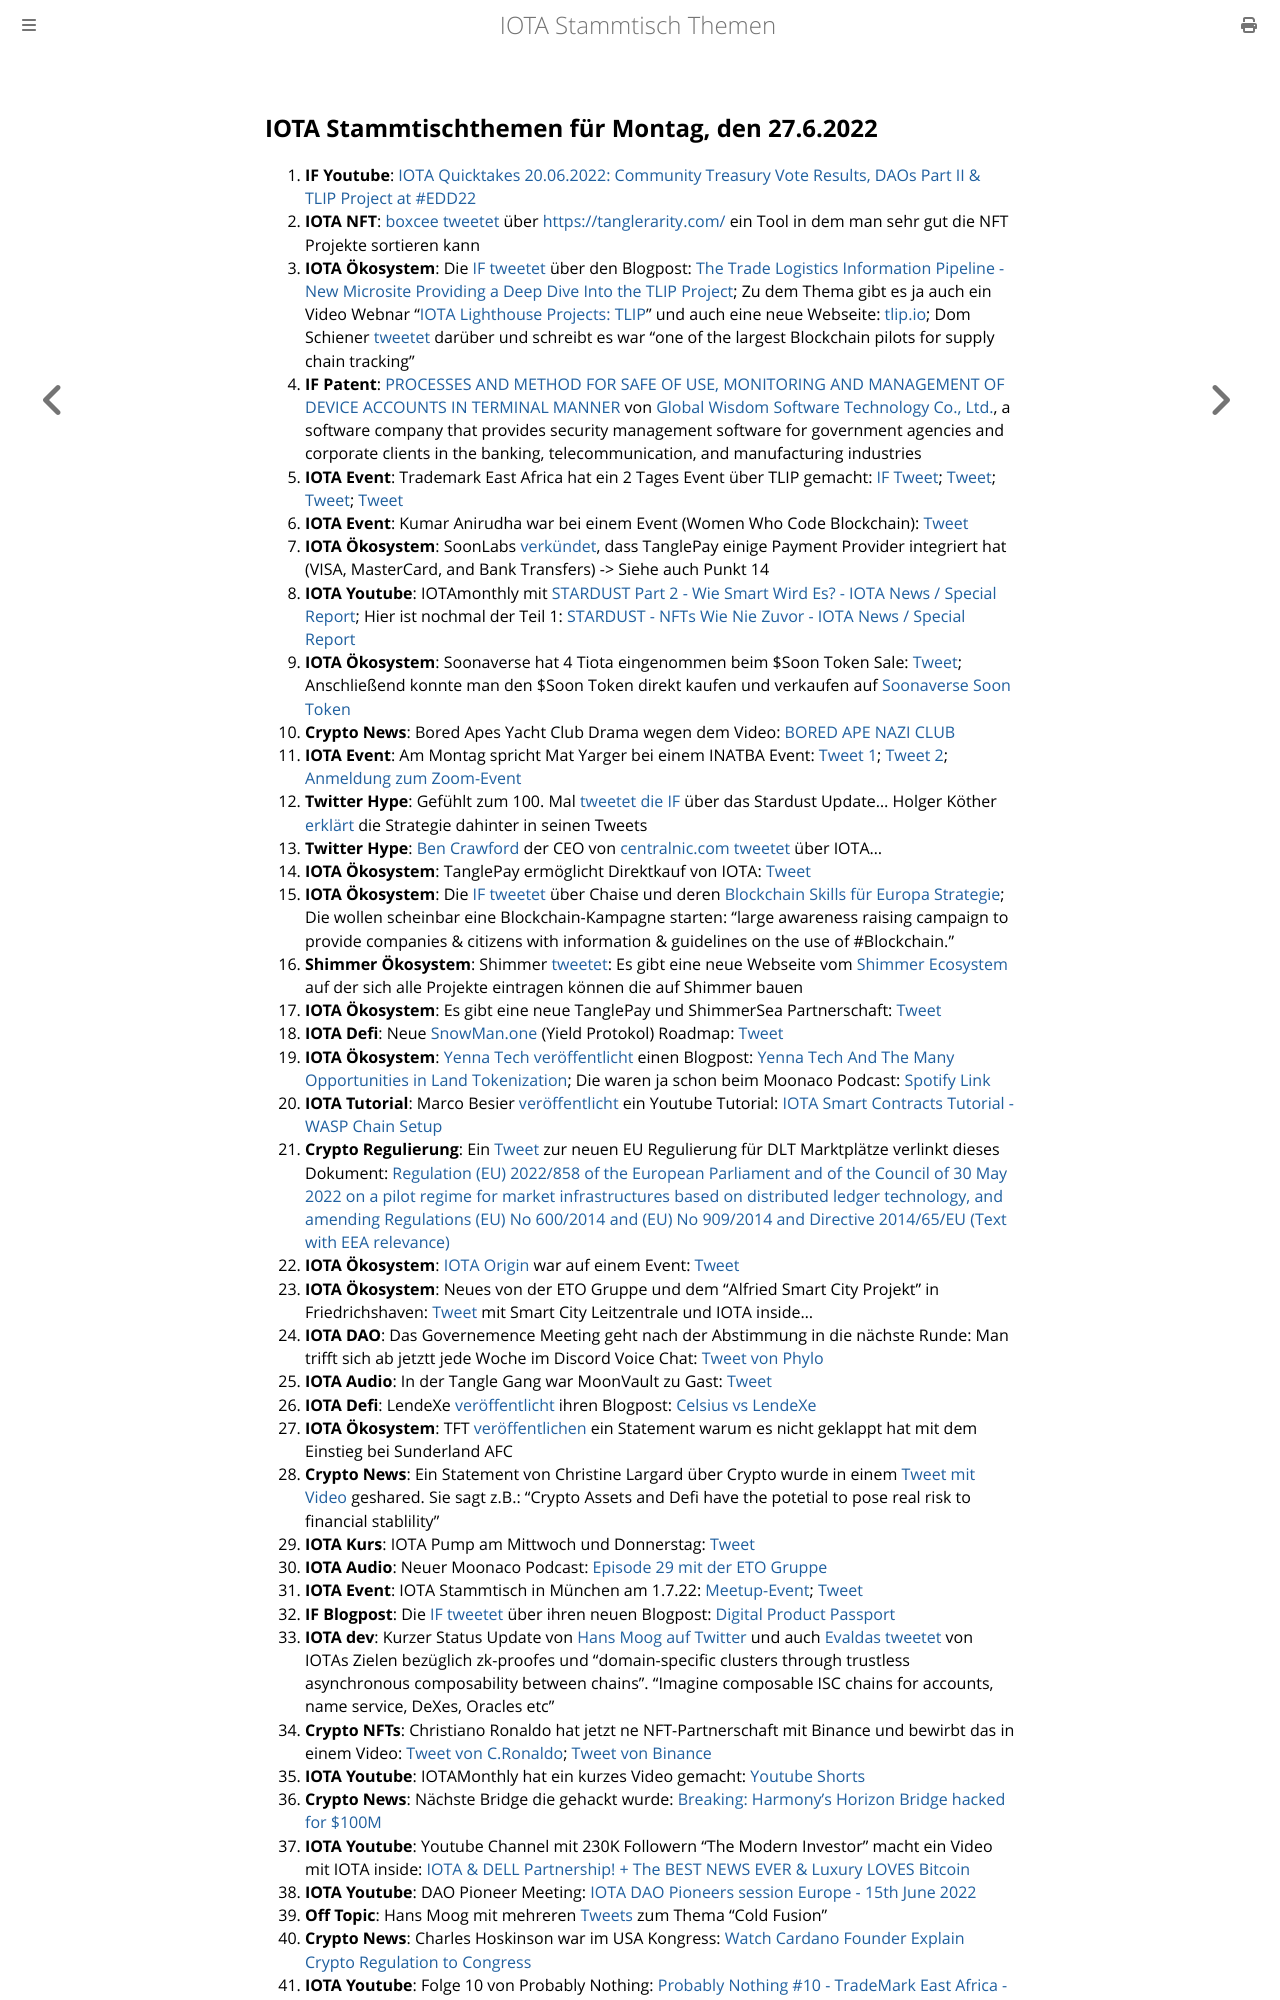

repository: iota-community/community-events · page: stammtisch/2022-06-27/index.html · generator: mdbook

## IOTA Stammtischthemen für Montag, den 27.6.2022

1. **IF Youtube**: [IOTA Quicktakes 20.06.2022: Community Treasury Vote Results, DAOs Part II & TLIP Project at #EDD22](https://www.youtube.com/watch?v=q6c5tuT635s)
2. **IOTA NFT**: [boxcee tweetet](https://twitter.com/Moe4x4/status/1538946083723804673?s=20&t=brXgLyWnmwZFoWYoojPF6g) über [https://tanglerarity.com/](https://tanglerarity.com/) ein Tool in dem man sehr gut die NFT Projekte sortieren kann
3. **IOTA Ökosystem**: Die [IF tweetet](https://twitter.com/iota/status/1538905441333297154?s=20&t=brXgLyWnmwZFoWYoojPF6g) über den Blogpost: [The Trade Logistics Information Pipeline - New Microsite Providing a Deep Dive Into the TLIP Project](https://blog.iota.org/tlip-website/); Zu dem Thema gibt es ja auch ein Video Webnar "[IOTA Lighthouse Projects: TLIP](https://www.youtube.com/watch?v=v77Qnssyh-8&feature=youtu.be)" und auch eine neue Webseite: [tlip.io](http://www.tlip.io/); Dom Schiener [tweetet](https://twitter.com/DomSchiener/status/1538974682946338817?s=20&t=brXgLyWnmwZFoWYoojPF6g) darüber und schreibt es war "one of the largest Blockchain pilots for supply chain tracking"
4. **IF Patent**: [PROCESSES AND METHOD FOR SAFE OF USE, MONITORING AND MANAGEMENT OF DEVICE ACCOUNTS IN TERMINAL MANNER](https://worldwide.espacenet.com/patent/search/family/081942005/publication/US2022191201A1?q=pn%3DUS2022191201A1) von 
[Global Wisdom Software Technology Co., Ltd.](https://www.globalwisdom.com.tw/introduction.html), a software company that provides security management software for government agencies and corporate clients in the banking, telecommunication, and manufacturing industries
5. **IOTA Event**: Trademark East Africa hat ein 2 Tages Event über TLIP gemacht: [IF Tweet](https://twitter.com/iota/status/1538905444370075652?s=20&t=brXgLyWnmwZFoWYoojPF6g); [Tweet](https://twitter.com/TradeMarkEastA/status/1534807582405234689?s=20&t=brXgLyWnmwZFoWYoojPF6g); [Tweet](https://twitter.com/TradeMarkEastA/status/1539219810311098368?s=20&t=brXgLyWnmwZFoWYoojPF6g); [Tweet](https://twitter.com/TradeMarkEastA/status/1539235713211846656?s=20&t=brXgLyWnmwZFoWYoojPF6g)
6. **IOTA Event**: Kumar Anirudha war bei einem Event (Women Who Code Blockchain): [Tweet](https://twitter.com/kranirudha/status/1538872281740775426?s=20&t=brXgLyWnmwZFoWYoojPF6g)
7. **IOTA Ökosystem**: SoonLabs [verkündet](https://twitter.com/soon_labs/status/1539109952131895296?s=20&t=brXgLyWnmwZFoWYoojPF6g), dass TanglePay einige Payment Provider integriert hat (VISA, MasterCard, and Bank Transfers) -> Siehe auch Punkt 14
8. **IOTA Youtube**: IOTAmonthly mit [STARDUST Part 2 - Wie Smart Wird Es? - IOTA News / Special Report](https://www.youtube.com/watch?v=xoKexUjRSSE); Hier ist nochmal der Teil 1: [STARDUST - NFTs Wie Nie Zuvor - IOTA News / Special Report](https://www.youtube.com/watch?v=NX6ZY6I-WPk)
9. **IOTA Ökosystem**: Soonaverse hat 4 Tiota eingenommen beim $Soon Token Sale: [Tweet](https://twitter.com/soon_labs/status/1539277242479521793?s=20&t=WEZ7Qf5Xo7pGPRavYRR20g); Anschließend konnte man den $Soon Token direkt kaufen und verkaufen auf [Soonaverse Soon Token](https://soonaverse.com/token/0x9600b5afbb84f15e0d4c0f90ea60b2b8d7bd0f1e/trade)
10. **Crypto News**: Bored Apes Yacht Club Drama wegen dem Video: [BORED APE NAZI CLUB](https://www.youtube.com/watch?v=XpH3O6mnZvw)
11. **IOTA Event**: Am Montag spricht Mat Yarger bei einem INATBA Event: [Tweet 1](https://twitter.com/INATBA_org/status/1539214469905235970?s=20&t=WEZ7Qf5Xo7pGPRavYRR20g); [Tweet 2](https://twitter.com/iota/status/1540243331787137027?s=20&t=baCZCmMxZXN_vfx8ZYyvzg); [Anmeldung zum Zoom-Event](https://us02web.zoom.us/meeting/register/tZAsf-yurTwoHtLRduU_gbaG2uuH1tnq4bpm)
12. **Twitter Hype**: Gefühlt zum 100. Mal [tweetet die IF](https://twitter.com/iota/status/1539337366804082689?s=20&t=WEZ7Qf5Xo7pGPRavYRR20g) über das Stardust Update... Holger Köther [erklärt](https://twitter.com/HolgerKoether/status/1539866574403866624?s=20&t=tzk4nUzjdFWzezaSE-2gxQ) die Strategie dahinter in seinen Tweets
13. **Twitter Hype**: [Ben Crawford](https://twitter.com/_BenCrawford_) der CEO von [centralnic.com](centralnic.com) [tweetet](https://twitter.com/_BenCrawford_/status/1539291558951919623?s=20&t=0ks7SMMPlzy6i-vKg7ELfQ) über IOTA...
14. **IOTA Ökosystem**: TanglePay ermöglicht Direktkauf von IOTA: [Tweet](https://twitter.com/tanglepaycom/status/1539498000057536512?s=20&t=NiOuqz_KWWGJJhNLYLjrSQ)
15. **IOTA Ökosystem**: Die [IF tweetet](https://twitter.com/iota/status/1539518569104429061?s=20&t=NiOuqz_KWWGJJhNLYLjrSQ) über Chaise und deren [Blockchain Skills für Europa Strategie](https://chaise-blockchainskills.eu/wp-content/uploads/2022/05/CHAISE-European-Blockchain-Skills-Strategy.pdf); Die wollen scheinbar eine Blockchain-Kampagne starten: "large awareness raising campaign to provide companies & citizens with information & guidelines on the use of #Blockchain." 
16. **Shimmer Ökosystem**: Shimmer [tweetet](https://twitter.com/shimmernet/status/1539548778138673153?s=20&t=NiOuqz_KWWGJJhNLYLjrSQ): Es gibt eine neue Webseite vom [Shimmer Ecosystem](https://shimmer.network/ecosystem) auf der sich alle Projekte eintragen können die auf Shimmer bauen
17. **IOTA Ökosystem**: Es gibt eine neue TanglePay und ShimmerSea Partnerschaft: [Tweet](https://twitter.com/ShimmerSeaDEX/status/1539850741031923713?s=20&t=MctRlXfi89ylQH17ikyVDQ)
18. **IOTA Defi**: Neue [SnowMan.one](https://www.snowman.one/) (Yield Protokol) Roadmap: [Tweet](https://twitter.com/SnowMan_Finance/status/1539452098773159936?s=20&t=MctRlXfi89ylQH17ikyVDQ)
19. **IOTA Ökosystem**: [Yenna Tech](https://twitter.com/YennaTech) [veröffentlicht](https://twitter.com/YennaTech/status/1539634071390658561?s=20&t=MctRlXfi89ylQH17ikyVDQ) einen Blogpost: [Yenna Tech And The Many Opportunities in Land Tokenization](https://insight.openexo.com/land-tokenisation-providing-agricultural-business-opportunities-thru-yenna-tech/?utm_content=212404391&utm_medium=social&utm_source=twitter&hss_channel=tw-960895245343916032); Die waren ja schon beim Moonaco Podcast: [Spotify Link](https://open.spotify.com/episode/5iX96CzITUnVHioSHl5pbW)
20. **IOTA Tutorial**: Marco Besier [veröffentlicht](https://twitter.com/marcobesier/status/1539704597438152705?s=20&t=MctRlXfi89ylQH17ikyVDQ) ein Youtube Tutorial: [IOTA Smart Contracts Tutorial - WASP Chain Setup](https://www.youtube.com/watch?v=3mLpV_neB6I)
21. **Crypto Regulierung**: Ein [Tweet](https://twitter.com/paddi_hansen/status/1539526861004296192?s=20&t=FYGVguXzSkbxzIf8vAU5hA) zur neuen EU Regulierung für DLT Marktplätze verlinkt dieses Dokument: [Regulation (EU) 2022/858 of the European Parliament and of the Council of 30 May 2022 on a pilot regime for market infrastructures based on distributed ledger technology, and amending Regulations (EU) No 600/2014 and (EU) No 909/2014 and Directive 2014/65/EU (Text with EEA relevance)](https://eur-lex.europa.eu/legal-content/EN/TXT/?uri=uriserv:OJ.L_.2022.151.01.0001.01.ENG) 
22. **IOTA Ökosystem**: [IOTA Origin](https://twitter.com/origin_iota) war auf einem Event: [Tweet](https://twitter.com/origin_iota/status/1539566393347153921?s=20&t=FYGVguXzSkbxzIf8vAU5hA)
23. **IOTA Ökosystem**: Neues von der ETO Gruppe und dem "Alfried Smart City Projekt" in Friedrichshaven: [Tweet](https://twitter.com/BenBoenisch/status/1539605805560905729?s=20&t=FYGVguXzSkbxzIf8vAU5hA) mit Smart City Leitzentrale und IOTA inside...
24. **IOTA DAO**: Das Governemence Meeting geht nach der Abstimmung in die nächste Runde: Man trifft sich ab jetztt jede Woche im Discord Voice Chat: [Tweet von Phylo](https://twitter.com/PhyloIota/status/1539598022954594304?s=20&t=FYGVguXzSkbxzIf8vAU5hA)
25. **IOTA Audio**: In der Tangle Gang war MoonVault zu Gast: [Tweet](https://twitter.com/GangTangleTalk/status/1539860580059824128?s=20&t=w0PT8nL7cKPgPM0psaNhRQ)
26. **IOTA Defi**: LendeXe [veröffentlicht](https://twitter.com/LendeXeFinance/status/1539717095784681473?s=20&t=FYGVguXzSkbxzIf8vAU5hA) ihren Blogpost: [Celsius vs LendeXe](https://medium.com/@LendeXeFinance/celsius-vs-lendexe-1e2a7c927656)
27. **IOTA Ökosystem**: TFT [veröffentlichen](https://twitter.com/TheFansTogether/status/1539594118292279297?s=20&t=w0PT8nL7cKPgPM0psaNhRQ) ein Statement warum es nicht geklappt hat mit dem Einstieg bei Sunderland AFC 
28. **Crypto News**: Ein Statement von Christine Largard über Crypto wurde in einem [Tweet mit Video](https://twitter.com/paddi_hansen/status/1539284201052200963?s=20&t=FYGVguXzSkbxzIf8vAU5hA) geshared. Sie sagt z.B.: "Crypto Assets and Defi have the potetial to pose real risk to financial stablility"
29. **IOTA Kurs**: IOTA Pump am Mittwoch und Donnerstag: [Tweet](https://twitter.com/Vrom14286662/status/1539894785267351552?s=20&t=FYGVguXzSkbxzIf8vAU5hA)
30. **IOTA Audio**: Neuer Moonaco Podcast: [Episode 29 mit der ETO Gruppe](https://open.spotify.com/episode/3iVNT2BOefuZTorW3quxtO?si=mU5wq7nBQ02vYvSe2KD40A&nd=1)
31. **IOTA Event**: IOTA Stammtisch in München am 1.7.22: [Meetup-Event](https://www.meetup.com/de-DE/iota-muc/events/rjcftsydckbcb/); [Tweet](https://twitter.com/IotaMunchen/status/1539941500334866440?s=20&t=4WRPdrAcboEZfAOvgMMwHA)
32. **IF Blogpost**: Die [IF tweetet](https://twitter.com/iota/status/1539956459445927937?s=20&t=4WRPdrAcboEZfAOvgMMwHA) über ihren neuen Blogpost: [Digital Product Passport](https://blog.iota.org/digital-product-passport/)
33. **IOTA dev**: Kurzer Status Update von [Hans Moog auf Twitter](https://twitter.com/hus_qy/status/1540097853158219778?s=20&t=tzk4nUzjdFWzezaSE-2gxQ) und auch [Evaldas tweetet](https://twitter.com/lunfardo314/status/1540156396351913986?s=20&t=tzk4nUzjdFWzezaSE-2gxQ) von IOTAs Zielen bezüglich zk-proofes und "domain-specific clusters through trustless asynchronous composability between chains". "Imagine composable ISC chains for accounts,  name service, DeXes, Oracles etc"
34. **Crypto NFTs**: Christiano Ronaldo hat jetzt ne NFT-Partnerschaft mit Binance und bewirbt das in einem Video: [Tweet von C.Ronaldo](https://twitter.com/Cristiano/status/1539972040291061765?s=20&t=tzk4nUzjdFWzezaSE-2gxQ); [Tweet von Binance](https://twitter.com/binance/status/1539969367726620674?s=20&t=tzk4nUzjdFWzezaSE-2gxQ)
35. **IOTA Youtube**: IOTAMonthly hat ein kurzes Video gemacht: [Youtube Shorts](https://www.youtube.com/shorts/d2aZ6jkpTrg)
36. **Crypto News**: Nächste Bridge die gehackt wurde: [Breaking: Harmony's Horizon Bridge hacked for $100M
](https://cointelegraph.com/news/breaking-harmony-one-s-horizon-bridge-hacked-for-100m)
37. **IOTA Youtube**: Youtube Channel mit 230K Followern "The Modern Investor" macht ein Video mit IOTA inside: [IOTA & DELL Partnership! + The BEST NEWS EVER & Luxury LOVES Bitcoin](https://www.youtube.com/watch?v=UULTlrQlHL4)
38. **IOTA Youtube**: DAO Pioneer Meeting: [IOTA DAO Pioneers session Europe - 15th June 2022](https://www.youtube.com/watch?v=kY3WefFpvO4)
39. **Off Topic**: Hans Moog mit mehreren [Tweets](https://twitter.com/hus_qy/status/1540107189481873408?s=20&t=tDgTmZQvfFcMxq7Zpkd5kw) zum Thema "Cold Fusion"
40. **Crypto News**: Charles Hoskinson war im USA Kongress: [Watch Cardano Founder Explain Crypto Regulation to Congress](https://www.youtube.com/watch?v=gvHbUlX0164)
41. **IOTA Youtube**: Folge 10 von Probably Nothing: [Probably Nothing #10 - TradeMark East Africa - HiFi Gaming - DPP - IOTA News](https://www.youtube.com/watch?v=Df5Tn8qb1t4); Wurde
